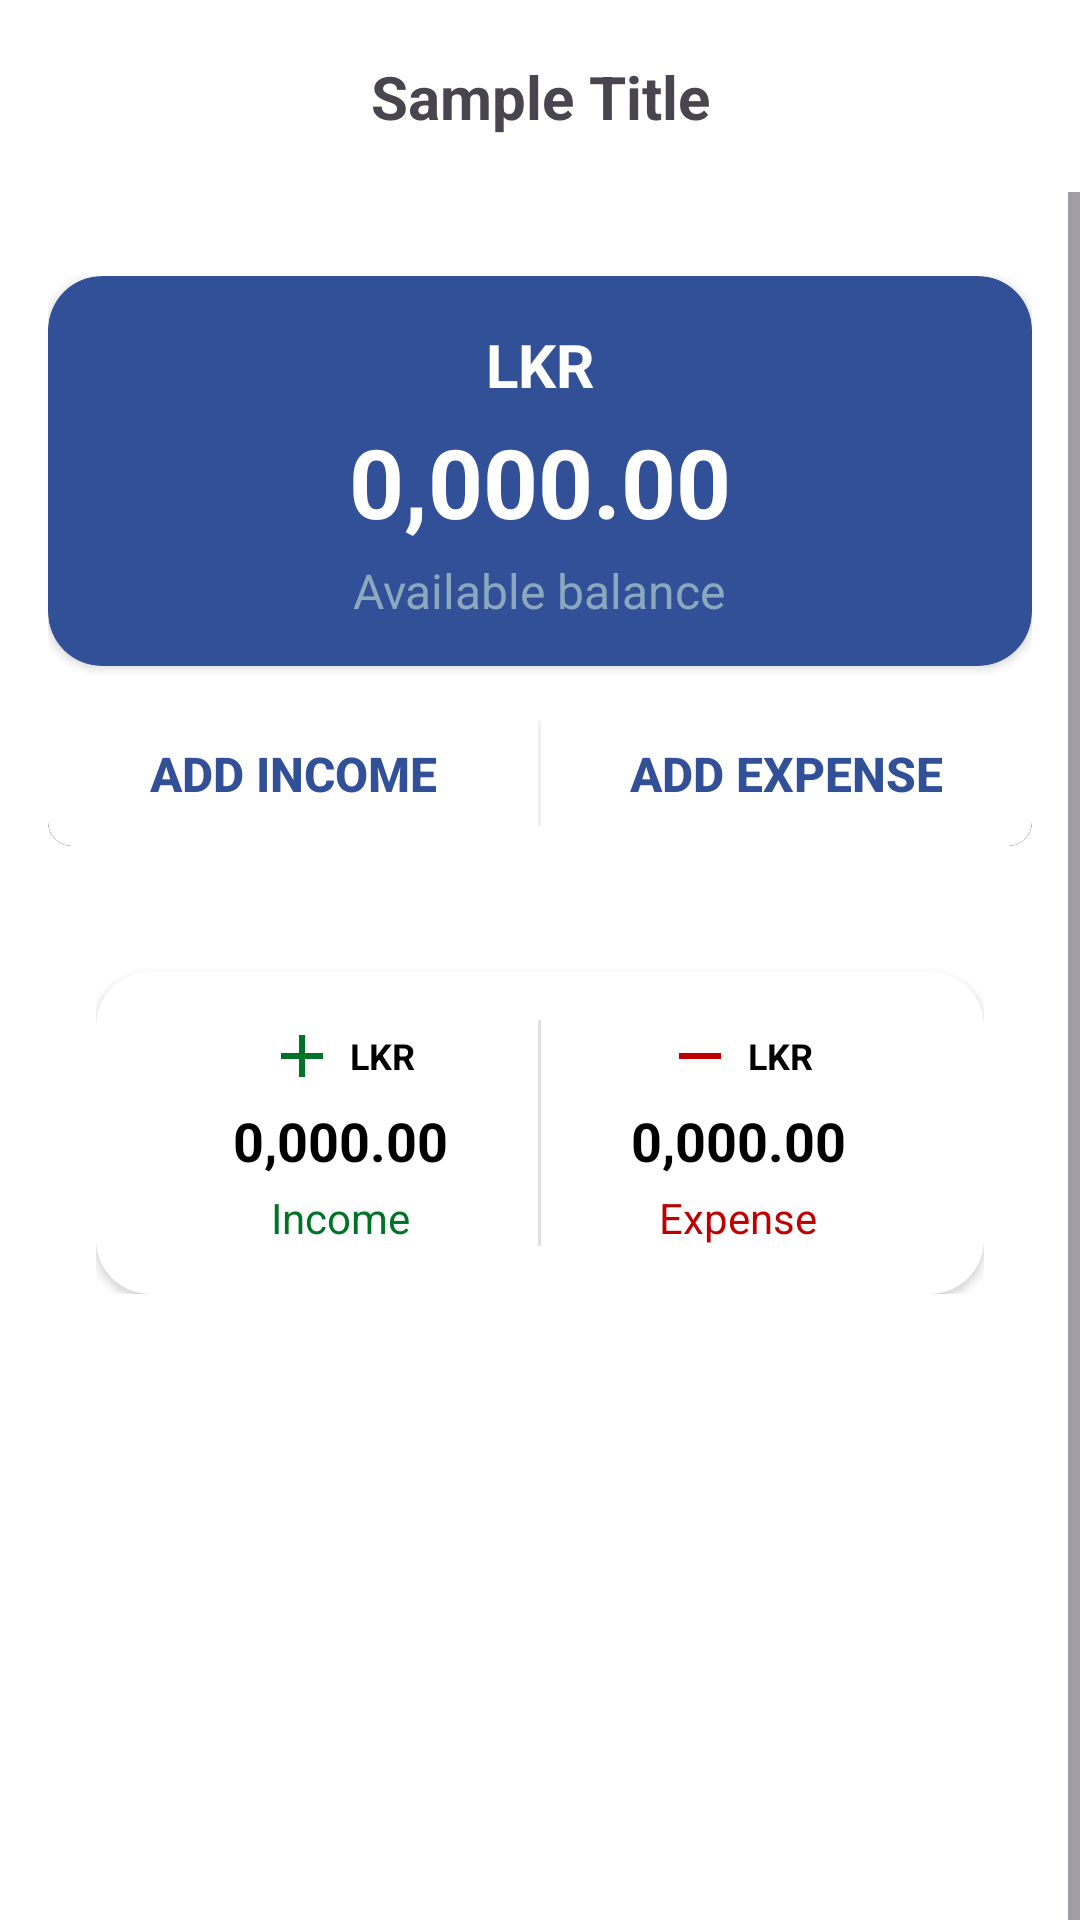

Layout XML and referenced resources for this Android screen:
<!-- AndroidManifest.xml: application theme Theme.MyFinanceTracker -->
<!-- res/layout/fragment_dashboard.xml -->
<?xml version="1.0" encoding="utf-8"?>
<FrameLayout xmlns:android="http://schemas.android.com/apk/res/android"
    xmlns:tools="http://schemas.android.com/tools"
    xmlns:app="http://schemas.android.com/apk/res-auto"
    android:layout_width="match_parent"
    android:layout_height="match_parent"
    tools:context=".DashboardFragment">

    <include
        android:id="@+id/header"
        layout="@layout/fragment_header"
        app:layout_constraintTop_toTopOf="parent" />
    
    <ScrollView
        android:layout_width="match_parent"
        android:layout_height="632dp"
        android:layout_marginTop="?attr/actionBarSize"
        android:fillViewport="true">

        <LinearLayout
            android:layout_width="match_parent"
            android:layout_height="wrap_content"
            android:orientation="vertical"
            android:gravity="center_horizontal"
            android:layout_marginTop="12dp"
            android:padding="16dp">

            
            <androidx.cardview.widget.CardView
                android:layout_width="match_parent"
                android:layout_height="130dp"
                app:cardCornerRadius="18dp"
                app:cardBackgroundColor="@color/darkBlue">

                <LinearLayout
                    android:layout_width="match_parent"
                    android:layout_height="match_parent"
                    android:orientation="vertical"
                    android:gravity="center"
                    android:padding="16dp">

                    <TextView
                        android:id="@+id/currency_text"
                        android:layout_width="wrap_content"
                        android:layout_height="wrap_content"
                        android:text="@string/lkr"
                        android:textSize="20sp"
                        android:textColor="@color/white"
                        android:textStyle="bold" />

                    <TextView
                        android:id="@+id/balance_text"
                        android:layout_width="wrap_content"
                        android:layout_height="wrap_content"
                        android:text="@string/sampleValue"
                        android:textSize="32sp"
                        android:textColor="@color/white"
                        android:textStyle="bold"
                        android:layout_marginTop="4dp" />

                    <TextView
                        android:id="@+id/available_balance_label"
                        android:layout_width="wrap_content"
                        android:layout_height="wrap_content"
                        android:text="@string/availableBalance"
                        android:textColor="@color/lightBlue"
                        android:textSize="16sp"
                        android:layout_marginTop="4dp" />
                </LinearLayout>
            </androidx.cardview.widget.CardView>

            
            <LinearLayout
                android:layout_width="match_parent"
                android:layout_height="wrap_content"
                android:layout_marginTop="12dp"
                android:orientation="horizontal"
                android:background="@drawable/bg_shadow_rounded"
                android:gravity="center">

                <Button
                    android:id="@+id/btn_add_income"
                    android:layout_width="0dp"
                    android:layout_height="wrap_content"
                    android:layout_weight="1"
                    android:background="@android:color/transparent"
                    android:gravity="center"
                    android:text="@string/addIncome"
                    android:textColor="@color/darkBlue"
                    android:textStyle="bold"
                    android:textSize="16sp"
                    android:padding="12dp" />

                <View
                    android:layout_width="1dp"
                    android:layout_height="35dp"
                    android:background="#83E0E0E0" />

                <Button
                    android:id="@+id/btn_add_expense"
                    android:layout_width="0dp"
                    android:layout_height="wrap_content"
                    android:layout_weight="1"
                    android:background="@android:color/transparent"
                    android:gravity="center"
                    android:text="@string/addExpense"
                    android:textColor="@color/darkBlue"
                    android:textStyle="bold"
                    android:textSize="16sp"
                    android:padding="12dp" />
            </LinearLayout>
            
            <LinearLayout
                android:layout_width="match_parent"
                android:layout_height="wrap_content"
                android:orientation="vertical"
                android:padding="16dp"
                android:layout_marginTop="18dp"
                android:background="@android:color/white">

                
                <androidx.cardview.widget.CardView
                    android:layout_width="match_parent"
                    android:layout_height="wrap_content"
                    android:layout_marginTop="8dp"
                    app:cardCornerRadius="18dp">

                    <LinearLayout
                        android:layout_width="match_parent"
                        android:layout_height="wrap_content"
                        android:baselineAligned="false"
                        android:orientation="horizontal"
                        android:divider="?android:attr/dividerVertical"
                        android:showDividers="middle"
                        android:padding="16dp">

                        
                        <LinearLayout
                            android:layout_width="0dp"
                            android:layout_height="wrap_content"
                            android:layout_weight="1"
                            android:orientation="vertical"
                            android:gravity="center">

                            <LinearLayout
                                android:layout_width="wrap_content"
                                android:layout_height="wrap_content"
                                android:orientation="horizontal"
                                android:gravity="center"
                                tools:ignore="UseCompoundDrawables">

                                <ImageView
                                    android:layout_width="24dp"
                                    android:layout_height="24dp"
                                    android:contentDescription="@string/income"
                                    android:src="@drawable/ic_plus"
                                    android:layout_marginEnd="4dp"
                                    app:tint="@color/green" />

                                <TextView
                                    android:layout_width="wrap_content"
                                    android:layout_height="wrap_content"
                                    android:text="@string/lkr"
                                    android:textColor="@color/black"
                                    android:textSize="12sp"
                                    android:textStyle="bold"/>
                            </LinearLayout>

                            <TextView
                                android:id="@+id/text_value_income"
                                android:layout_width="wrap_content"
                                android:layout_height="wrap_content"
                                android:text="@string/sampleValue"
                                android:textColor="@color/black"
                                android:textStyle="bold"
                                android:textSize="18sp"
                                android:layout_marginTop="4dp"/>

                            <TextView
                                android:layout_width="wrap_content"
                                android:layout_height="wrap_content"
                                android:text="@string/income"
                                android:textColor="@color/green"
                                android:textSize="14sp"
                                android:layout_marginTop="4dp"/>
                        </LinearLayout>

                        
                        <LinearLayout
                            android:layout_width="0dp"
                            android:layout_height="wrap_content"
                            android:layout_weight="1"
                            android:orientation="vertical"
                            android:gravity="center">

                            <LinearLayout
                                android:layout_width="wrap_content"
                                android:layout_height="wrap_content"
                                android:orientation="horizontal"
                                android:gravity="center"
                                tools:ignore="UseCompoundDrawables">

                                <ImageView
                                    android:layout_width="24dp"
                                    android:layout_height="24dp"
                                    android:contentDescription="@string/expense"
                                    android:src="@drawable/ic_minus"
                                    android:layout_marginEnd="4dp"
                                    app:tint="@color/red" />

                                <TextView
                                    android:layout_width="wrap_content"
                                    android:layout_height="wrap_content"
                                    android:text="@string/lkr"
                                    android:textColor="@color/black"
                                    android:textSize="12sp"
                                    android:textStyle="bold"/>
                            </LinearLayout>

                            <TextView
                                android:id="@+id/text_value_expense"
                                android:layout_width="wrap_content"
                                android:layout_height="wrap_content"
                                android:text="@string/sampleValue"
                                android:textColor="@color/black"
                                android:textStyle="bold"
                                android:textSize="18sp"
                                android:layout_marginTop="4dp"/>

                            <TextView
                                android:layout_width="wrap_content"
                                android:layout_height="wrap_content"
                                android:text="@string/expense"
                                android:textColor="@color/red"
                                android:textSize="14sp"
                                android:layout_marginTop="4dp"/>
                        </LinearLayout>

                    </LinearLayout>

                </androidx.cardview.widget.CardView>

            </LinearLayout>

        </LinearLayout>

    </ScrollView>

</FrameLayout>
<!-- res/layout/fragment_header.xml (included above) -->
<?xml version="1.0" encoding="utf-8"?>
<androidx.constraintlayout.widget.ConstraintLayout xmlns:android="http://schemas.android.com/apk/res/android"
    xmlns:app="http://schemas.android.com/apk/res-auto"
    android:layout_width="match_parent"
    android:layout_height="?attr/actionBarSize"
    android:background="@android:color/transparent">

    <TextView
        android:id="@+id/pageTitle"
        android:layout_width="wrap_content"
        android:layout_height="wrap_content"
        android:gravity="center_vertical"
        android:textSize="20sp"
        android:textStyle="bold"
        android:text="Sample Title"
        app:layout_constraintBottom_toBottomOf="parent"
        app:layout_constraintEnd_toEndOf="parent"
        app:layout_constraintHorizontal_bias="0.5"
        app:layout_constraintStart_toStartOf="parent"
        app:layout_constraintTop_toTopOf="parent" />

</androidx.constraintlayout.widget.ConstraintLayout>
<!-- resources referenced by this layout -->
<resources>
  <color name="black">#FF000000</color>
  <color name="darkBlue">#315098</color>
  <color name="green">#007326</color>
  <color name="lightBlue">#8CA8BE</color>
  <color name="red">#BE0000</color>
  <color name="white">#FFFFFFFF</color>
  <!-- drawable bg_shadow_rounded (drawable) -->
  <?xml version="1.0" encoding="utf-8"?>
  <layer-list xmlns:android="http://schemas.android.com/apk/res/android">
      
      <item android:top="6dp">
          <shape android:shape="rectangle">
              <solid android:color="@color/black" />
              <corners android:radius="8dp" />
          </shape>
      </item>
  
      
      <item>
          <shape android:shape="rectangle">
              <solid android:color="@android:color/white" />
              <corners android:radius="8dp" />
          </shape>
      </item>
  </layer-list>
  <!-- drawable ic_minus (drawable) -->
  <?xml version="1.0" encoding="utf-8"?>
  <vector xmlns:android="http://schemas.android.com/apk/res/android"
      android:width="24dp"
      android:height="24dp"
      android:viewportWidth="24"
      android:viewportHeight="24"
      android:tint="#000000">
  
      <path
          android:fillColor="@android:color/white"
          android:pathData="M19,13H5v-2h14v2z" />
  
  </vector>
  <!-- drawable ic_plus (drawable) -->
  <vector xmlns:android="http://schemas.android.com/apk/res/android"
      android:height="24dp"
      android:tint="#000000"
      android:viewportHeight="24"
      android:viewportWidth="24"
      android:width="24dp">
        
      <path
          android:fillColor="@android:color/white"
          android:pathData="M19,13h-6v6h-2v-6H5v-2h6V5h2v6h6v2z"/>
      
  </vector>
  <string name="addExpense">Add expense</string>
  <string name="addIncome">Add income</string>
  <string name="availableBalance">Available balance</string>
  <string name="expense">Expense</string>
  <string name="income">Income</string>
  <string name="lkr">LKR</string>
  <string name="sampleValue">0,000.00</string>
  <style name="Theme.MyFinanceTracker" parent="Base.Theme.MyFinanceTracker" />
  <style name="Base.Theme.MyFinanceTracker" parent="Theme.Material3.DayNight.NoActionBar">
          <item name="android:windowBackground">@android:color/white</item>
          
          
      </style>
</resources>
